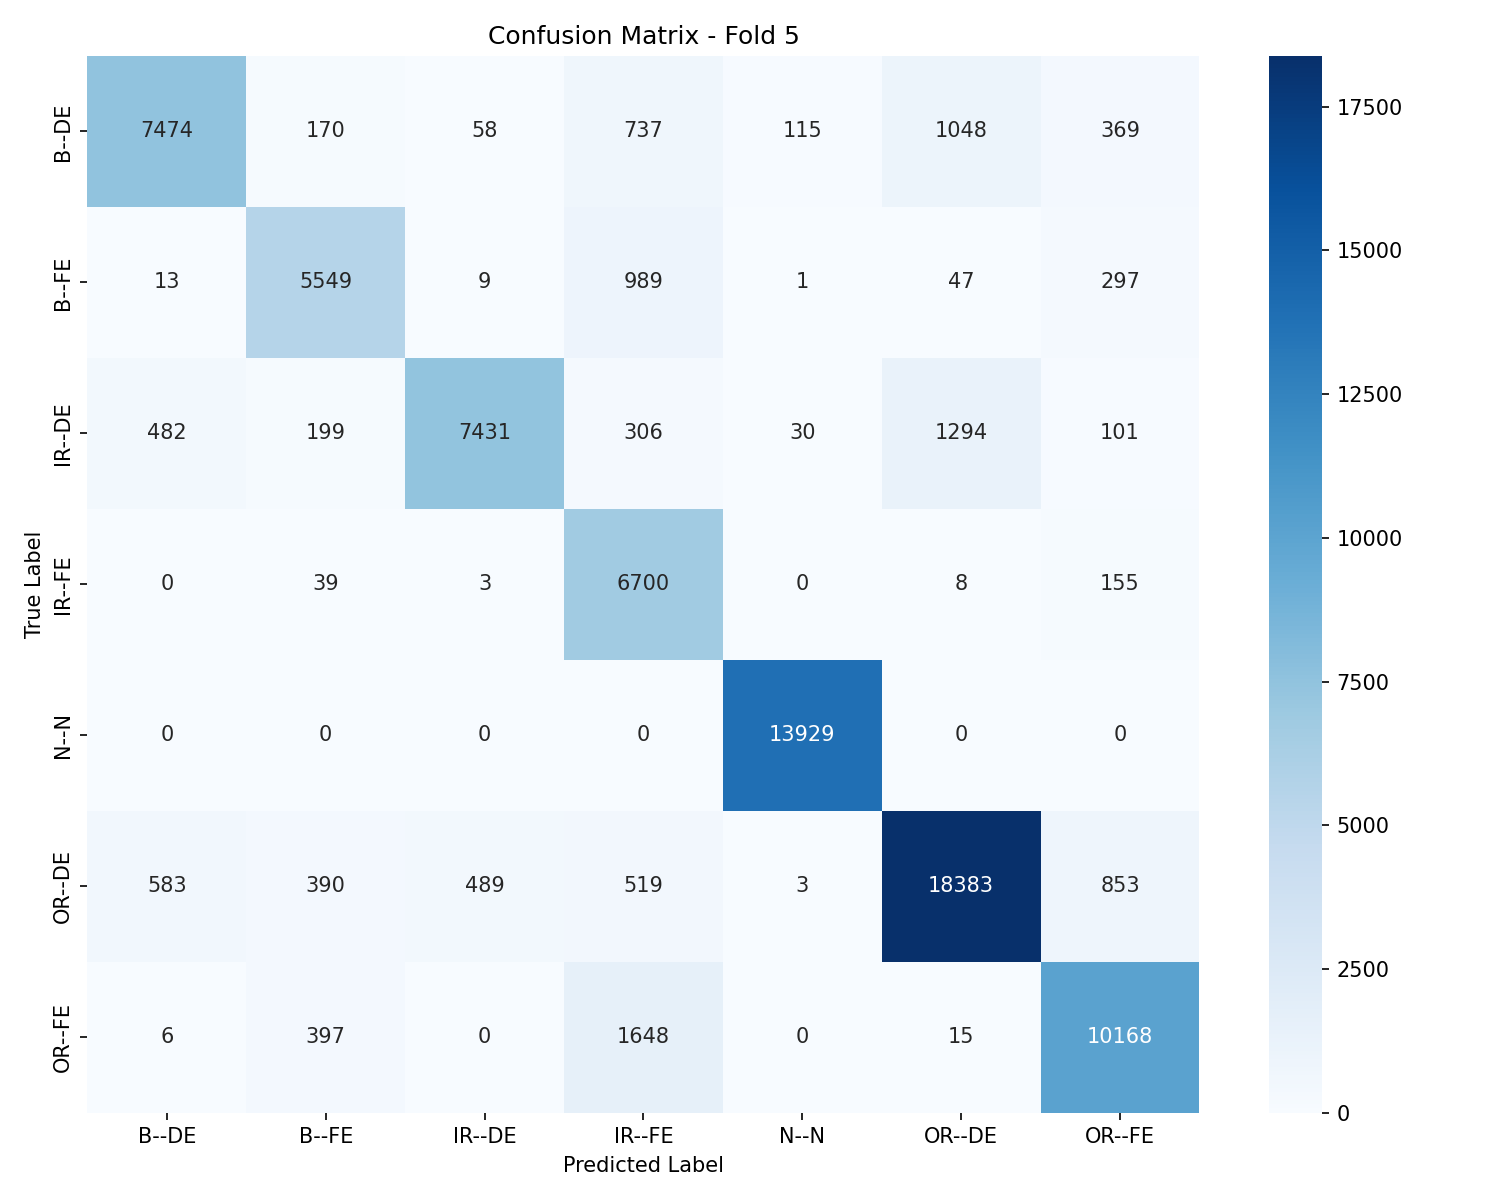

Values plotted in this chart, from the file beside it:
, B--DE, B--FE, IR--DE, IR--FE, N--N, OR--DE, OR--FE
B--DE, 7474, 170, 58, 737, 115, 1048, 369
B--FE, 13, 5549, 9, 989, 1, 47, 297
IR--DE, 482, 199, 7431, 306, 30, 1294, 101
IR--FE, 0, 39, 3, 6700, 0, 8, 155
N--N, 0, 0, 0, 0, 13929, 0, 0
OR--DE, 583, 390, 489, 519, 3, 18383, 853
OR--FE, 6, 397, 0, 1648, 0, 15, 10168
